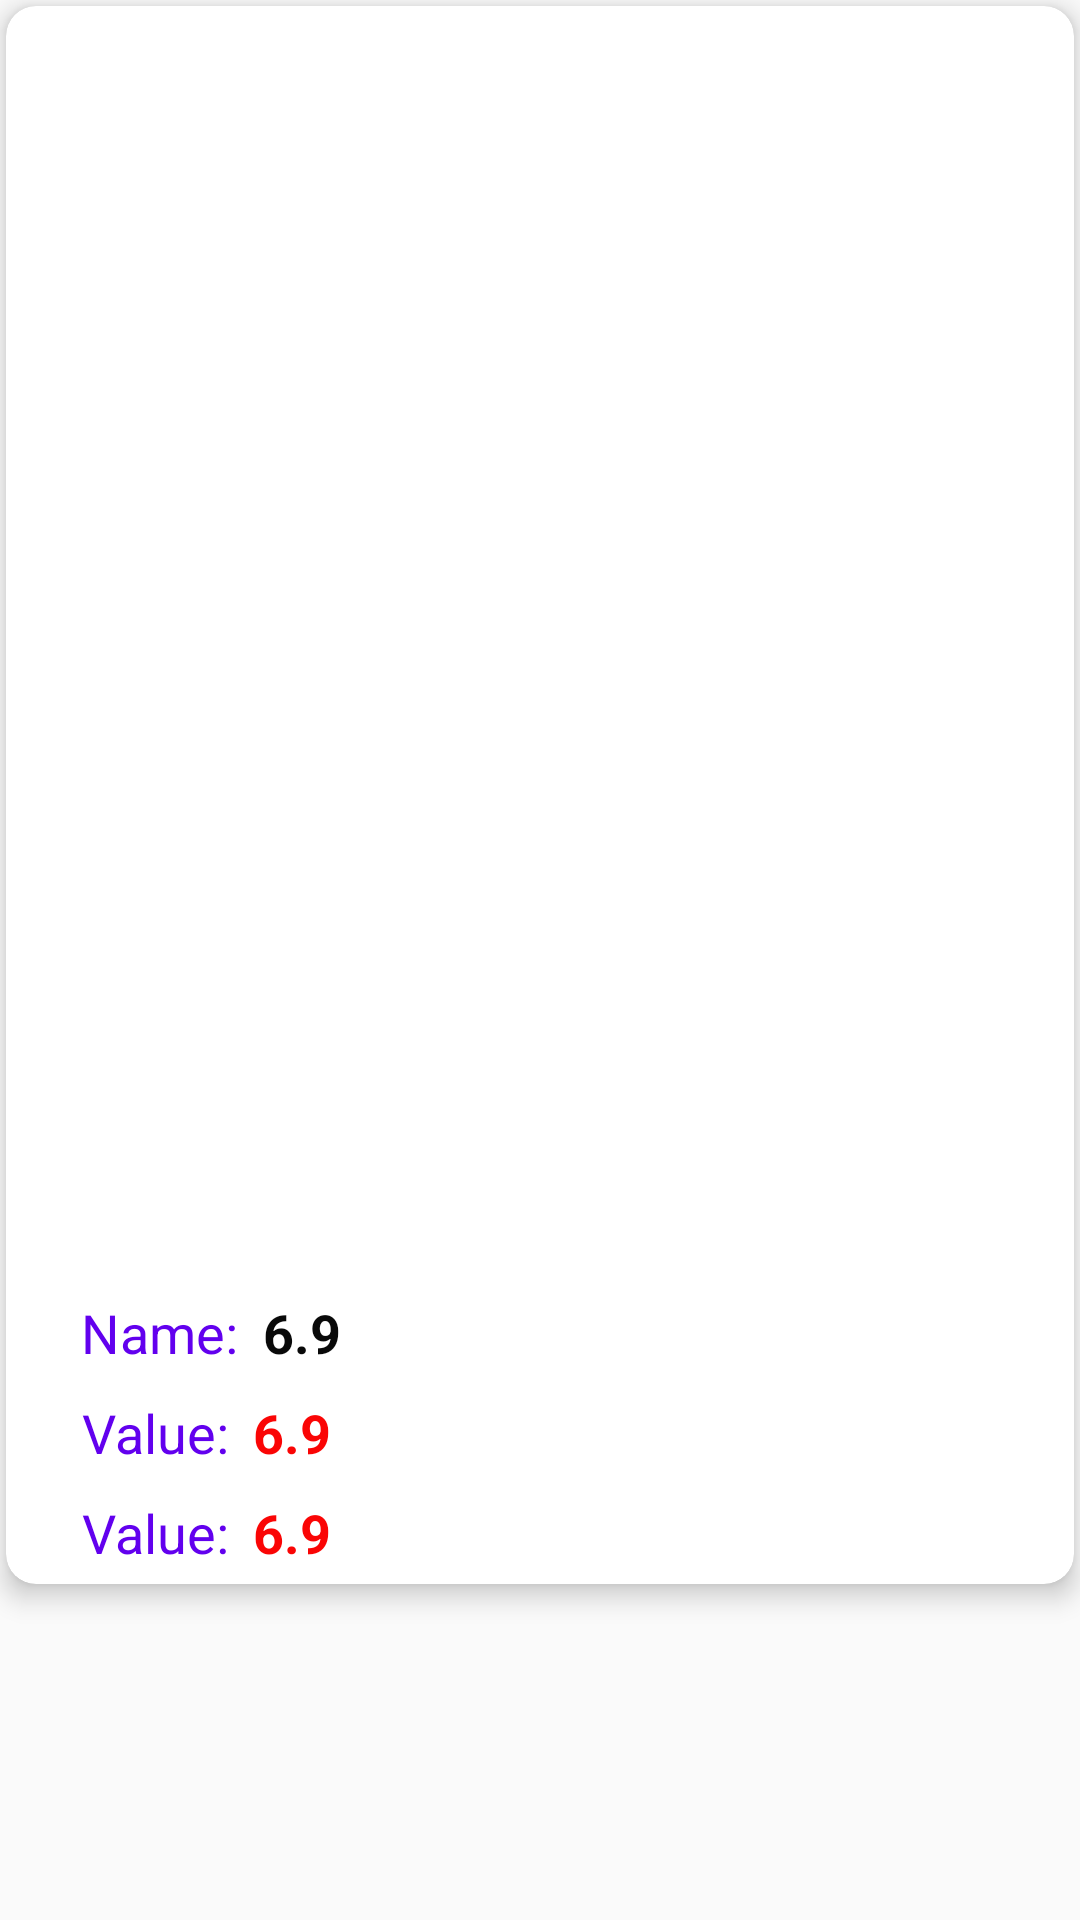

Here is an Android app screen rendered from its layout file. Give the layout XML and the strings, colors and styles it references.
<!-- AndroidManifest.xml: application theme AppTheme -->
<!-- res/layout/activity_admins_show.xml -->
<?xml version="1.0" encoding="utf-8"?>
<androidx.constraintlayout.widget.ConstraintLayout xmlns:android="http://schemas.android.com/apk/res/android"
    xmlns:app="http://schemas.android.com/apk/res-auto"
    xmlns:tools="http://schemas.android.com/tools"
    android:layout_width="match_parent"
    android:layout_height="match_parent"
    tools:context=".activities.admin.AdminsShowActivity">

    <androidx.cardview.widget.CardView
        android:id="@+id/card_view"
        android:layout_width="match_parent"
        android:layout_height="wrap_content"
        android:layout_margin="2dp"

        app:cardCornerRadius="10dp"
        app:cardElevation="5dp"
        app:layout_constraintEnd_toEndOf="parent"
        app:layout_constraintTop_toTopOf="parent">

        <LinearLayout
            android:id="@+id/row_products_layout"
            android:layout_width="match_parent"
            android:layout_height="wrap_content"
            android:gravity="center"
            android:orientation="vertical">


            <LinearLayout
                android:layout_width="match_parent"
                android:layout_height="wrap_content"
                android:orientation="vertical">

                <RelativeLayout
                    android:layout_width="wrap_content"
                    android:layout_height="420dp"
                    >

                    <ImageView
                        android:id="@+id/show_image"
                        android:layout_width="match_parent"
                        android:layout_height="match_parent"
                        android:layout_centerHorizontal="true"
                        android:layout_marginLeft="10dp"
                        android:layout_marginTop="5dp"
                        android:layout_marginBottom="5dp"
                        android:scaleType="fitXY" />

                    <ProgressBar
                        android:id="@+id/showAdminProgress"
                        android:layout_width="match_parent"
                        android:layout_height="match_parent"
                        android:layout_centerHorizontal="true"
                        android:layout_centerVertical="true" />
                </RelativeLayout>

                <LinearLayout
                    android:layout_marginTop="10dp"
                    android:layout_width="match_parent"
                    android:layout_height="wrap_content"
                    android:layout_gravity="center_vertical"
                    android:layout_marginLeft="10dp"
                    android:orientation="vertical">

                    <LinearLayout
                        android:layout_width="wrap_content"
                        android:layout_height="wrap_content"
                        android:gravity="center"
                        android:orientation="horizontal"
                        android:paddingLeft="15dp"

                        android:paddingRight="15dp"
                        android:paddingBottom="5dp">

                        <TextView
                            android:id="@+id/product_title"
                            android:layout_width="wrap_content"
                            android:layout_height="wrap_content"
                            android:gravity="center"

                            android:text="Name: "
                            android:textColor="@color/colorPrimary"
                            android:textSize="18dp" />


                        <TextView
                            android:id="@+id/showName"
                            android:layout_width="wrap_content"
                            android:layout_height="wrap_content"
                            android:layout_marginLeft="4dp"
                            android:text="6.9"
                            android:textColor="#090909"
                            android:textSize="18dp"
                            android:textStyle="bold" />
                    </LinearLayout>

                    <LinearLayout
                        android:layout_width="wrap_content"
                        android:layout_height="wrap_content"
                        android:gravity="center"
                        android:orientation="horizontal"
                        android:paddingLeft="15dp"
                        android:paddingTop="4dp"
                        android:paddingRight="15dp"
                        android:paddingBottom="5dp">

                        <TextView
                            android:layout_width="wrap_content"
                            android:layout_height="wrap_content"
                            android:gravity="center"

                            android:text="Value: "
                            android:textColor="@color/colorPrimary"
                            android:textSize="18dp" />


                        <TextView
                            android:id="@+id/showBalance"
                            android:layout_width="wrap_content"
                            android:layout_height="wrap_content"
                            android:layout_marginLeft="4dp"
                            android:text="6.9"
                            android:textColor="#FA0505"
                            android:textSize="18dp"
                            android:textStyle="bold" />
                    </LinearLayout>
                    <LinearLayout
                        android:layout_width="wrap_content"
                        android:layout_height="wrap_content"
                        android:gravity="center"
                        android:orientation="horizontal"
                        android:paddingLeft="15dp"
                        android:paddingTop="4dp"
                        android:paddingRight="15dp"
                        android:paddingBottom="5dp">

                        <TextView
                            android:layout_width="wrap_content"
                            android:layout_height="wrap_content"
                            android:gravity="center"

                            android:text="Value: "
                            android:textColor="@color/colorPrimary"
                            android:textSize="18dp" />


                        <TextView
                            android:id="@+id/showDate"
                            android:layout_width="wrap_content"
                            android:layout_height="wrap_content"
                            android:layout_marginLeft="4dp"
                            android:text="6.9"
                            android:textColor="#FA0505"
                            android:textSize="18dp"
                            android:textStyle="bold" />
                    </LinearLayout>
                </LinearLayout>
            </LinearLayout>


        </LinearLayout>
    </androidx.cardview.widget.CardView>
</androidx.constraintlayout.widget.ConstraintLayout>
<!-- resources referenced by this layout -->
<resources>
  <color name="colorPrimary">#6200EE</color>
  <style name="AppTheme" parent="Theme.AppCompat.Light.DarkActionBar">
          
          <item name="colorPrimary">@color/colorPrimary</item>
          <item name="colorPrimaryDark">@color/colorPrimaryDark</item>
          <item name="colorAccent">@color/colorAccent</item>
      </style>
  <color name="colorPrimaryDark">#3700B3</color>
  <color name="colorAccent">#0C0C0C</color>
</resources>
